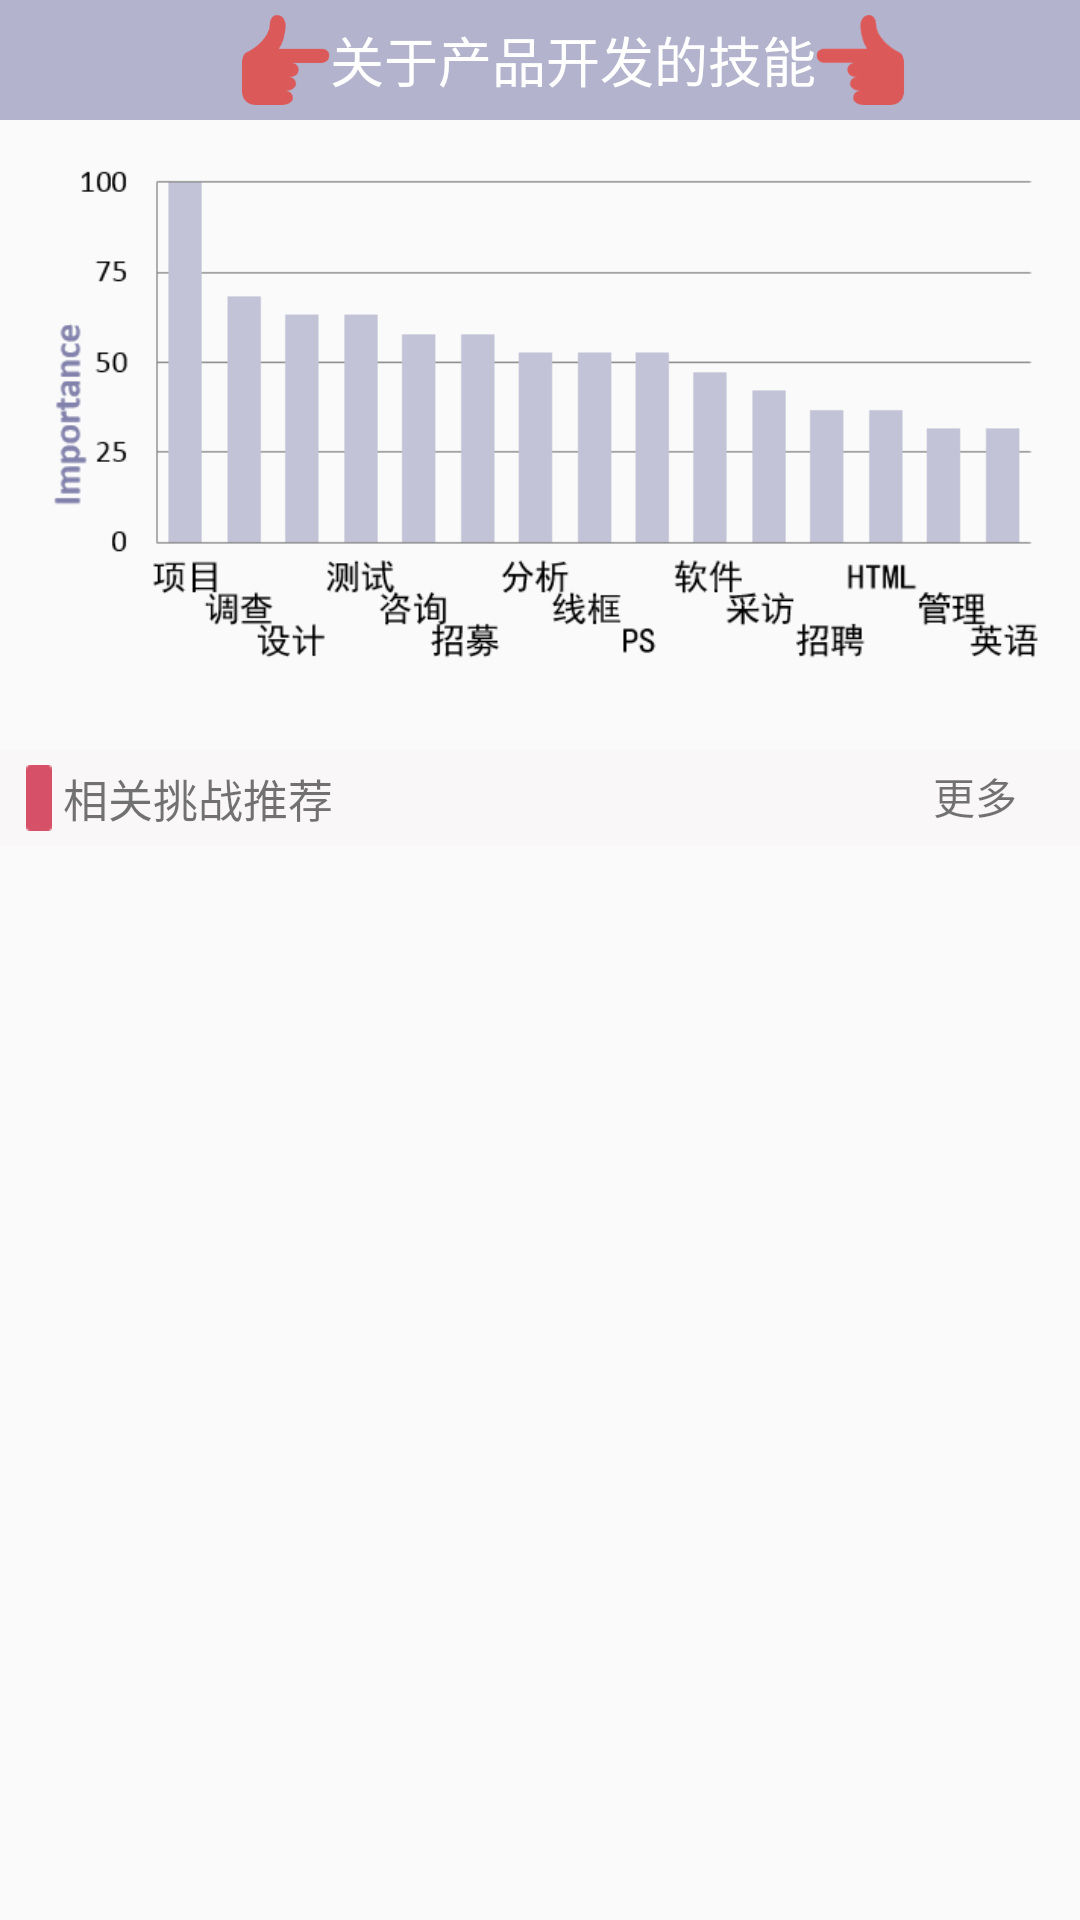

Android layout source for this screen:
<!-- AndroidManifest.xml: application theme AppTheme -->
<!-- res/layout/activity_skill_required.xml -->
<?xml version="1.0" encoding="utf-8"?>
<ScrollView xmlns:android="http://schemas.android.com/apk/res/android"
    xmlns:tools="http://schemas.android.com/tools"
    android:layout_width="match_parent"
    android:layout_height="match_parent"
    tools:context="com.example.chanst.futureplan.activity.SkillRequired">
    <LinearLayout
        android:layout_width="match_parent"
        android:layout_height="wrap_content"
        android:orientation="vertical">
        <LinearLayout
            android:background="#B3B3CD"
            android:layout_gravity="top"
            android:layout_width="match_parent"
            android:layout_height="wrap_content"
            android:orientation="horizontal"
            android:padding="5dp">

            <ImageView
                android:layout_width="30dp"
                android:layout_height="30dp"
                android:layout_marginLeft="75dp"
                android:src="@drawable/left" />

            <TextView
                android:textSize="18sp"
                android:textColor="#FFFFFF"
                android:layout_width="wrap_content"
                android:layout_height="wrap_content"
                android:layout_gravity="center"
                android:text="关于产品开发的技能" />

            <ImageView
                android:layout_width="30dp"
                android:layout_height="30dp"
                android:src="@drawable/right" />
        </LinearLayout>
    <ImageView
        android:layout_width="match_parent"
        android:layout_height="200dp"
        android:src="@drawable/graph"/>
        <LinearLayout
            android:layout_width="match_parent"
            android:layout_height="wrap_content"
            android:layout_marginTop="10dp"
            android:background="@color/gray"
            android:orientation="horizontal"
            android:padding="5dp">

            <ImageView
                android:layout_width="wrap_content"
                android:layout_height="match_parent"
                android:src="@drawable/red" />

            <TextView
                android:layout_width="wrap_content"
                android:layout_height="wrap_content"
                android:layout_gravity="center"
                android:text="相关挑战推荐"
                android:textSize="15sp" />
            <TextView
                android:onClick="toMain"
                android:layout_marginLeft="200dp"
                android:layout_width="wrap_content"
                android:layout_height="wrap_content"
                android:text="更多"/>

        </LinearLayout>
        <GridView
            android:layout_marginTop="5dp"
            android:id="@+id/gridview_sub"
            android:layout_width="match_parent"
            android:layout_height="wrap_content"
            android:horizontalSpacing="5dp"
            android:numColumns="2"
            android:padding="2dp"
            android:verticalSpacing="5dp"></GridView>
    </LinearLayout>
</ScrollView>
<!-- resources referenced by this layout -->
<resources>
  <color name="gray">#f9f7f7</color>
  <!-- drawable graph: png bitmap (drawable, 13446 bytes) -->
  <!-- drawable left: png bitmap (drawable, 2196 bytes) -->
  <!-- drawable red: png bitmap (drawable, 245 bytes) -->
  <!-- drawable right: png bitmap (drawable, 3875 bytes) -->
  <style name="AppTheme" parent="Theme.AppCompat.Light.DarkActionBar">
          
          <item name="colorPrimary">@color/colorPrimary</item>
          <item name="colorPrimaryDark">@color/colorPrimaryDark</item>
          <item name="colorAccent">@color/colorAccent</item>
          <item name="android:actionBarStyle">@style/my_actionbar_style</item>
      </style>
  <color name="colorPrimary">#3B4560</color>
  <color name="colorPrimaryDark">#303F9F</color>
  <color name="colorAccent">#13d7f2</color>
  <style name="my_actionbar_style" parent="Theme.AppCompat.Light.DarkActionBar">
          <item name="android:titleTextStyle">@style/AcBar_titleStyle</item>
      </style>
  <style name="AcBar_titleStyle">
      <item name="android:textSize">5sp</item>
      </style>
</resources>
